Run: headless pygame with SDL's dummy video driver; simulated clock (each Clock.tick advances the game by its frame time, no real sleeping); random seed 0; keys injected as events and as key.get_pressed() state; mouse plan: one left click at the window centre at the start of phase 2, then a move to the lower-right quarter at the start of phase 3; restart key R tapped at the start of phases 3 and 4.
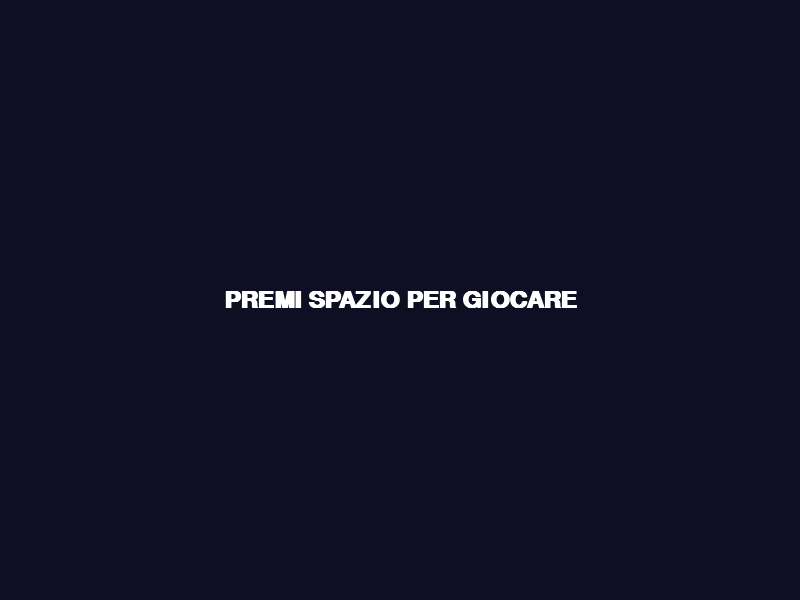
Frame 1 of 4 · flips 1–60 · no input
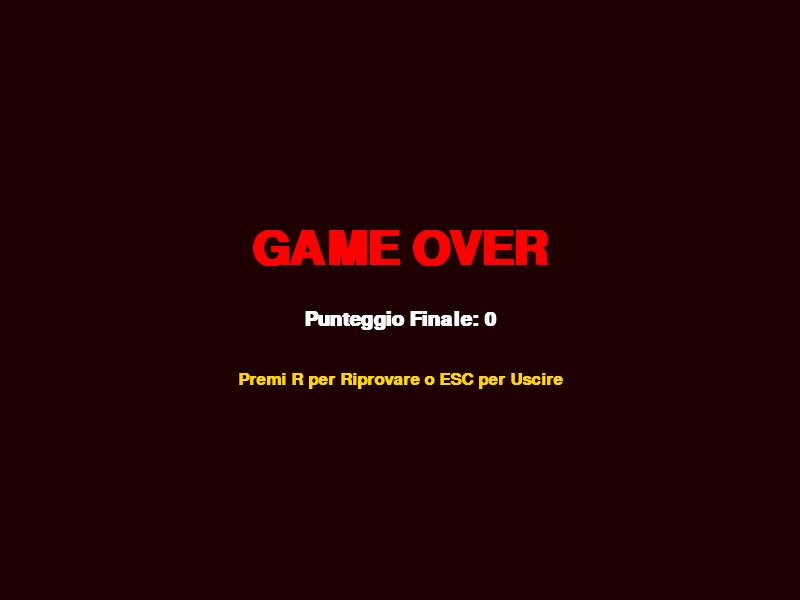
Frame 2 of 4 · flips 61–180 · clicked the window centre · tapped SPACE, RETURN · held RIGHT (→), D
Frame 3 of 4 · flips 181–300 · moved the mouse to the lower-right quarter · tapped R · held DOWN (↓), S · screen same as frame 1, image omitted
Frame 4 of 4 · flips 301–420 · tapped R · held LEFT (←), A, UP (↑), W · screen unchanged from frame 3, image omitted

The pygame program that drew these frames:

import pygame
import random

# Inizializzazione
pygame.init()
WIDTH, HEIGHT = 800, 600
screen = pygame.display.set_mode((WIDTH, HEIGHT))
pygame.display.set_caption("Aereo vs MUSCI - Laser Edition")
clock = pygame.time.Clock()

# Colori
CIELO = (15, 15, 35)
NERO = (0, 0, 0)
ROSSO = (255, 0, 0)
VERDE = (0, 255, 0)
BIANCO = (255, 255, 255)
VIOLA_SCURO = (100, 0, 150)
GRIGIO_METALLO = (70, 70, 90)
ORO = (255, 215, 0)
VIOLA_LASER = (255, 0, 255)

def draw_player(surface, x, y):
    pygame.draw.ellipse(surface, (200, 200, 200), (x, y, 60, 20))
    pygame.draw.rect(surface, (150, 150, 150), (x + 20, y - 10, 15, 40))
    pygame.draw.rect(surface, (255, 0, 0), (x, y + 5, 10, 10))

class Player:
    def __init__(self):
        self.rect = pygame.Rect(100, HEIGHT // 2, 60, 20)
        self.vel_y = 0
        self.gravity = 0.35
        self.lift = -8

    def update(self):
        self.vel_y += self.gravity
        self.rect.y += self.vel_y
        return 0 <= self.rect.y <= HEIGHT - 20

    def jump(self):
        self.vel_y = self.lift

class BossMusci:
    def __init__(self):
        self.rect = pygame.Rect(WIDTH - 180, HEIGHT // 2, 120, 150)
        self.hp = 15
        self.max_hp = 15
        self.speed = 4
        self.direction = 1
        self.shoot_timer = 0

    def update(self, boss_bullets):
        self.rect.y += self.speed * self.direction
        if self.rect.top <= 60 or self.rect.bottom >= HEIGHT - 60:
            self.direction *= -1
        
        # Musci spara ogni 45 frame
        self.shoot_timer += 1
        if self.shoot_timer >= 45:
            boss_bullets.append(pygame.Rect(self.rect.left, self.rect.centery, 30, 8))
            self.shoot_timer = 0

    def draw(self, surface):
        pygame.draw.rect(surface, VIOLA_SCURO, self.rect, border_radius=20)
        pygame.draw.rect(surface, GRIGIO_METALLO, self.rect, 5, border_radius=20)
        pygame.draw.ellipse(surface, ROSSO, (self.rect.x + 20, self.rect.y + 30, 35, 25))
        pygame.draw.circle(surface, NERO, (self.rect.x + 37, self.rect.y + 42), 6)
        pygame.draw.ellipse(surface, ROSSO, (self.rect.x + 65, self.rect.y + 30, 35, 25))
        pygame.draw.circle(surface, NERO, (self.rect.x + 82, self.rect.y + 42), 6)
        pygame.draw.rect(surface, NERO, (self.rect.x + 30, self.rect.y + 90, 60, 20), border_radius=5)
        for i in range(5):
            pygame.draw.rect(surface, BIANCO, (self.rect.x + 35 + (i*10), self.rect.y + 90, 5, 8))
        font = pygame.font.SysFont("Arial", 24, bold=True)
        name_tag = font.render("MUSCI", True, ORO)
        surface.blit(name_tag, (self.rect.x + 25, self.rect.y - 45))
        pygame.draw.rect(surface, (50, 0, 0), (self.rect.x, self.rect.y - 15, 120, 12))
        life_width = (self.hp / self.max_hp) * 120
        pygame.draw.rect(surface, VERDE, (self.rect.x, self.rect.y - 15, life_width, 12))

def show_text(text, size, x, y, color=BIANCO):
    font = pygame.font.SysFont("Arial", size, bold=True)
    surf = font.render(text, True, color)
    screen.blit(surf, surf.get_rect(center=(x, y)))

def game_over_screen(score):
    while True:
        screen.fill((30, 0, 0))
        show_text("GAME OVER", 70, WIDTH//2, HEIGHT//2 - 50, ROSSO)
        show_text(f"Punteggio Finale: {score}", 30, WIDTH//2, HEIGHT//2 + 20, BIANCO)
        show_text("Premi R per Riprovare o ESC per Uscire", 25, WIDTH//2, HEIGHT//2 + 80, ORO)
        pygame.display.flip()
        for event in pygame.event.get():
            if event.type == pygame.QUIT: return "QUIT"
            if event.type == pygame.KEYDOWN:
                if event.key == pygame.K_r: return "RESTART"
                if event.key == pygame.K_ESCAPE: return "QUIT"

def choice_screen(score):
    while True:
        screen.fill((5, 5, 20))
        show_text("MUSCI È STATO DISTRUTTO!", 50, WIDTH//2, 150, ORO)
        pygame.draw.rect(screen, VERDE, (150, 350, 220, 60), border_radius=10)
        show_text("CONTINUA IL MASSACRO", 18, 260, 380, NERO)
        pygame.draw.rect(screen, ROSSO, (430, 350, 220, 60), border_radius=10)
        show_text("ESCI DA CAMPIONE", 18, 540, 380, NERO)
        pygame.display.flip()
        for event in pygame.event.get():
            if event.type == pygame.QUIT: return "QUIT"
            if event.type == pygame.MOUSEBUTTONDOWN:
                mx, my = pygame.mouse.get_pos()
                if 150 <= mx <= 370 and 350 <= my <= 410: return "CONTINUE"
                if 430 <= mx <= 650 and 350 <= my <= 410: return "QUIT"

def main():
    while True:
        player = Player()
        bullets, enemies, boss_bullets = [], [], []
        boss = None
        score = 0
        game_active = False
        boss_defeated = False
        running = True
        current_action = "PLAY"

        while running:
            screen.fill(CIELO)
            for event in pygame.event.get():
                if event.type == pygame.QUIT: pygame.quit(); return
                if event.type == pygame.KEYDOWN and event.key == pygame.K_SPACE:
                    if not game_active: game_active = True
                    player.jump()
                if event.type == pygame.MOUSEBUTTONDOWN and game_active:
                    bullets.append(pygame.Rect(player.rect.right, player.rect.centery, 15, 5))

            if not game_active:
                show_text("PREMI SPAZIO PER GIOCARE", 35, WIDTH//2, HEIGHT//2)
            else:
                if not player.update(): 
                    current_action = game_over_screen(score)
                    running = False

                if score >= 15 and boss is None and not boss_defeated:
                    boss = BossMusci()
                    enemies = []

                if boss:
                    boss.update(boss_bullets)
                    boss.draw(screen)
                    if player.rect.colliderect(boss.rect):
                        current_action = game_over_screen(score)
                        running = False
                else:
                    spawn_rate = 25 if boss_defeated else 40
                    if random.randint(1, spawn_rate) == 1:
                        enemies.append(pygame.Rect(WIDTH, random.randint(50, HEIGHT-80), 30, 30))

                # Gestione proiettili di Musci
                for bb in boss_bullets[:]:
                    bb.x -= 10
                    pygame.draw.rect(screen, VIOLA_LASER, bb, border_radius=2)
                    if player.rect.colliderect(bb):
                        current_action = game_over_screen(score)
                        running = False
                    if bb.right < 0: boss_bullets.remove(bb)

                for b in bullets[:]:
                    b.x += 14
                    pygame.draw.rect(screen, ROSSO, b)
                    if boss and b.colliderect(boss.rect):
                        boss.hp -= 1
                        bullets.remove(b)
                        if boss.hp <= 0:
                            if choice_screen(score) == "CONTINUE":
                                boss = None
                                boss_defeated = True
                                boss_bullets = []
                            else: pygame.quit(); return
                    for e in enemies[:]:
                        if b.colliderect(e):
                            if e in enemies: enemies.remove(e)
                            if b in bullets: bullets.remove(b)
                            score += 1
                            break

                for e in enemies[:]:
                    e.x -= 8
                    pygame.draw.circle(screen, (0, 200, 0), e.center, 15)
                    if player.rect.colliderect(e):
                        current_action = game_over_screen(score)
                        running = False

                draw_player(screen, player.rect.x, player.rect.y)
                show_text(f"SCORE: {score}", 30, 100, 30, ORO)

            pygame.display.flip()
            clock.tick(60)
        
        if current_action == "QUIT": break
    pygame.quit()

if __name__ == "__main__":
    main()
